Run: headless pygame with SDL's dummy video driver; simulated clock (each Clock.tick advances the game by its frame time, no real sleeping); random seed 0; keys injected as events and as key.get_pressed() state; no mouse input.
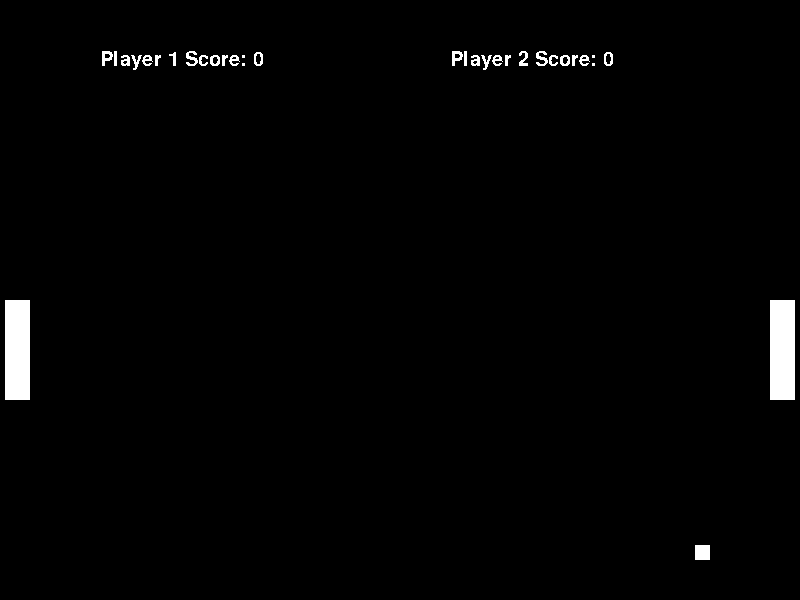
Frame 1 of 4 · flips 1–60 · no input
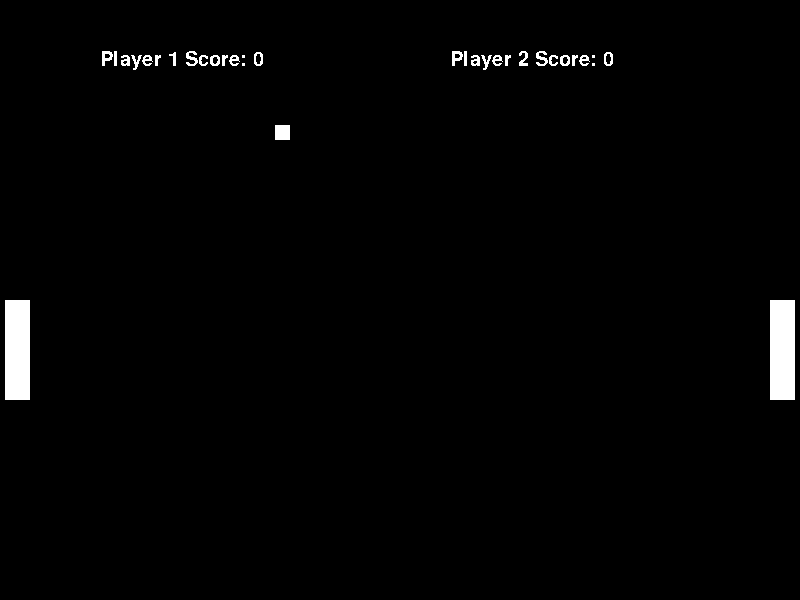
Frame 2 of 4 · flips 61–180 · tapped SPACE, RETURN · held RIGHT (→), D
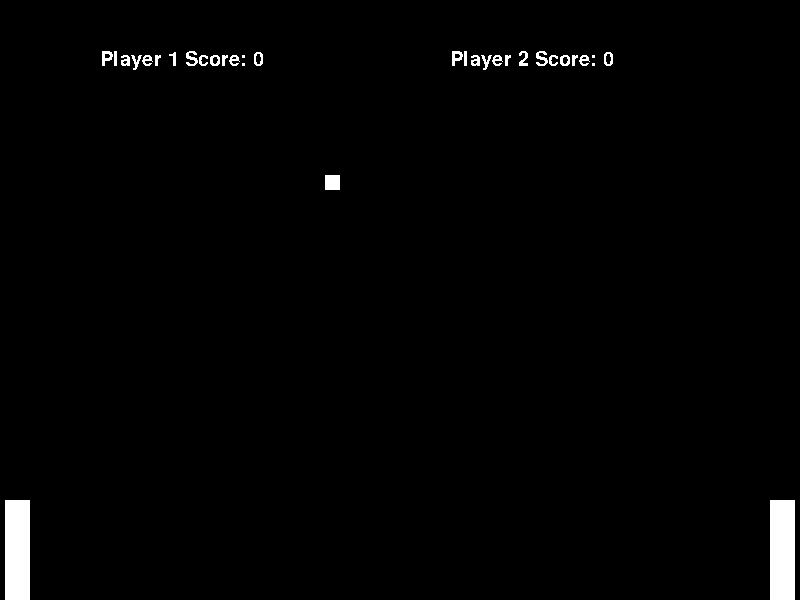
Frame 3 of 4 · flips 181–300 · held DOWN (↓), S
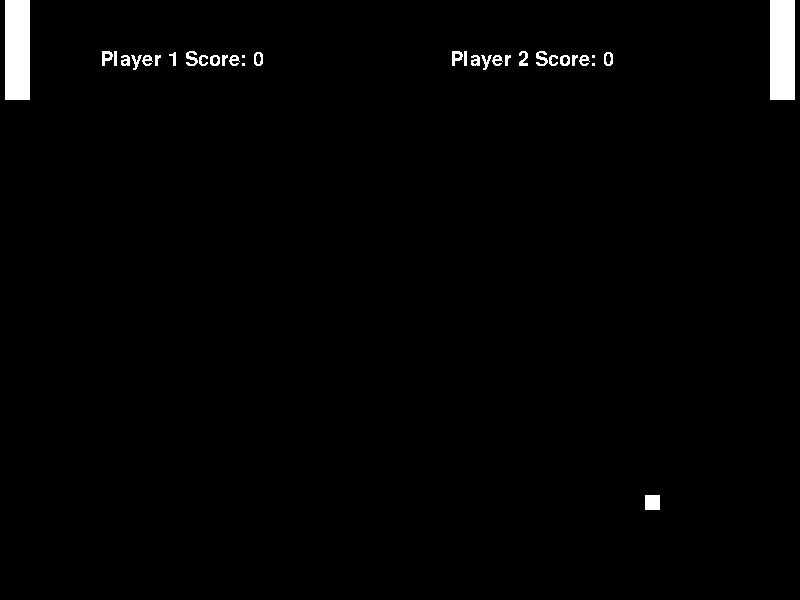
Frame 4 of 4 · flips 301–420 · held LEFT (←), A, UP (↑), W

The pygame program that drew these frames:

import pygame
import random

pygame.init()
pygame.font.init()
screen = pygame.display.set_mode((800, 600))
clock = pygame.time.Clock()
running = True

player1score = 0
player2score = 0

font = pygame.font.SysFont("Comic Sans MS", 30)

is1MovingUp = False
is1MovingDown = False
is2MovingDown = False
is2MovingUp = False

player1PosX = 5
player1PosY = 300

player2PosX = 770
player2PosY = 300

pygame.display.set_caption("Pong")


class Ball:
    def __init__(self, x, y, color, size):
        self.x = x
        self.y = y
        self.color = color
        self.size = size
        self.direction = [random.randint(0, 1), random.randint(0, 1)]
        self.speed = [5, random.uniform(5, 5)]

    def draw(self, window):
        pygame.draw.rect(window, self.color, (self.x, self.y, self.size, self.size))

    def switchDirection(self):
        self.direction[0] = not self.direction[0]
        self.direction[1] = not self.direction[1]
        self.speed = [5, random.uniform(5, 5)]

    def bounce(self):
        self.direction[1] = not self.direction[1]
        self.speed = [5, random.uniform(5, 5)]

    def move(self):
        if self.direction[0]:
            self.x += self.speed[0]
        else:
            self.x -= self.speed[0]
        if self.direction[1]:
            self.y += self.speed[1]
        else:
            self.y -= self.speed[1]

    def getRect(self):
        return pygame.Rect(self.x, self.y, self.size, self.size)

    def boundaries(self):
        if ball.x <= 0:
            self.switchDirection()
        if ball.x + self.size >= 800:
            self.switchDirection()
        if ball.y + self.size >= 600:
            self.bounce()
        if ball.y <= 0:
            self.bounce()


ball = Ball(400, 250, (255, 255, 255), 15)

while running:

    text_surface1 = font.render('Player 1 Score: ' + str(player1score), False, (255, 255, 255))
    text_surface2 = font.render('Player 2 Score: ' + str(player2score), False, (255, 255, 255))

    for event in pygame.event.get():
        if event.type == pygame.QUIT:
            running = False

        if event.type == pygame.KEYDOWN:
            if event.key == pygame.K_w:
                is1MovingUp = True
        if event.type == pygame.KEYUP:
            if event.key == pygame.K_w:
                is1MovingUp = False

        if event.type == pygame.KEYDOWN:
            if event.key == pygame.K_s:
                is1MovingDown = True
        if event.type == pygame.KEYUP:
            if event.key == pygame.K_s:
                is1MovingDown = False

        if event.type == pygame.KEYDOWN:
            if event.key == pygame.K_UP:
                is2MovingUp = True
        if event.type == pygame.KEYUP:
            if event.key == pygame.K_UP:
                is2MovingUp = False

        if event.type == pygame.KEYDOWN:
            if event.key == pygame.K_DOWN:
                is2MovingDown = True
        if event.type == pygame.KEYUP:
            if event.key == pygame.K_DOWN:
                is2MovingDown = False

    rect = pygame.Rect((player1PosX, player1PosY), (25, 100))
    rect2 = pygame.Rect((player2PosX, player2PosY), (25, 100))

    if is1MovingUp == True:
        player1PosY -= 10
    if is1MovingDown == True:
        player1PosY += 10

    if is2MovingUp == True:
        player2PosY -= 10
    if is2MovingDown == True:
        player2PosY += 10

    if player1PosY == 510:
        player1PosY = 500
    if player1PosY == -10:
        player1PosY = 0

    if player2PosY == 510:
        player2PosY = 500
    if player2PosY == -10:
        player2PosY = 0

    if rect.colliderect(ball.getRect()):
        ball.switchDirection()
        player1score += 1
    if rect2.colliderect(ball.getRect()):
        ball.switchDirection()
        player2score += 1

    #RENDERING

    #BG
    screen.fill("black")
    #Text
    screen.blit(text_surface1, (100, 50))
    screen.blit(text_surface2, (450, 50))
    #PlayerRender
    ball.draw(screen)
    ball.boundaries()
    ball.move()
    pygame.draw.rect(screen, "white", rect)
    pygame.draw.rect(screen, "white", rect2)

    pygame.display.flip()
    clock.tick(30)

pygame.quit()
